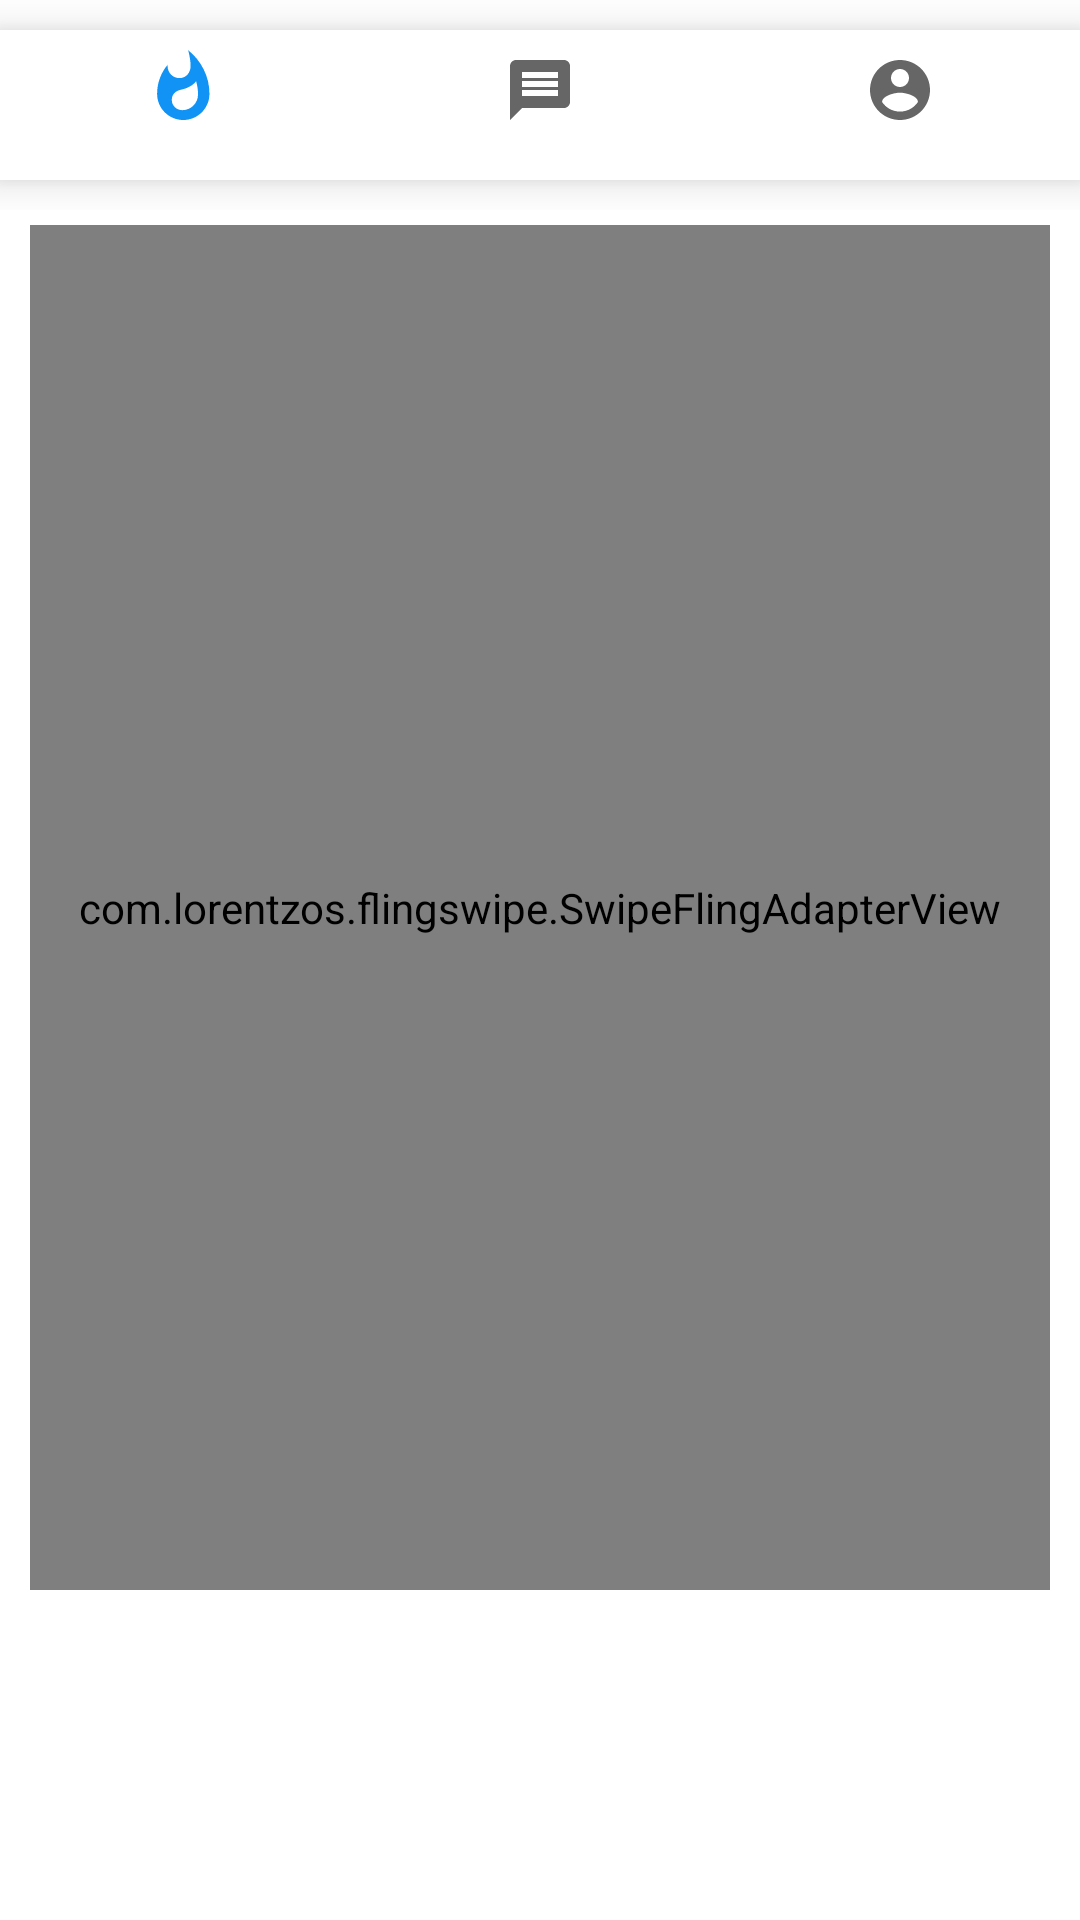

The Android layout XML behind this screen, and the referenced resources:
<!-- AndroidManifest.xml: application theme Theme.Matches -->
<!-- res/layout/main_activity.xml -->
<?xml version="1.0" encoding="utf-8"?>
<RelativeLayout xmlns:android="http://schemas.android.com/apk/res/android"
    xmlns:app="http://schemas.android.com/apk/res-auto"
    xmlns:tools="http://schemas.android.com/tools"
    android:layout_width="match_parent"
    android:layout_height="match_parent"
    android:background="@color/white"
    android:orientation="vertical">

    <include layout="@layout/layout_top_navigation_view" />

    <FrameLayout
        android:id="@+id/card_frame"
        android:layout_width="match_parent"
        android:layout_height="match_parent"
        android:layout_marginTop="70dp">

        <LinearLayout
            android:layout_width="match_parent"
            android:layout_height="match_parent"
            android:background="@color/white"
            android:orientation="vertical">


            <LinearLayout
                android:layout_width="match_parent"
                android:layout_height="wrap_content"
                android:layout_marginLeft="10dp"
                android:layout_marginTop="5dp"
                android:layout_marginRight="10dp"
                android:layout_weight="1"
                android:background="@drawable/round_corner_lo"
                android:orientation="vertical">

                <com.lorentzos.flingswipe.SwipeFlingAdapterView
                    android:id="@+id/frame"
                    android:layout_width="match_parent"
                    android:layout_height="match_parent"
                    android:layout_weight="1"
                    android:background="@color/white"
                    app:rotation_degrees="15.5"
                    tools:context=".MyActivity" />

            </LinearLayout>
            <LinearLayout
                android:layout_width="match_parent"
                android:layout_height="wrap_content"
                android:layout_marginTop="20dp">
                <LinearLayout
                    android:layout_width="match_parent"
                    android:layout_height="90dp"
                    android:gravity="center"
                    android:orientation="horizontal">
                    <ImageButton
                        android:id="@+id/dislikebtn"
                        android:layout_width="70dp"
                        android:layout_height="70dp"
                        android:layout_alignParentStart="true"
                        android:layout_alignParentLeft="true"
                        android:layout_alignParentTop="true"
                        android:layout_marginRight="20dp"
                        android:background="@drawable/round_button_with_border"
                        android:elevation="7dp"
android:visibility="gone"
                        android:padding="10dp"
                        android:src="@drawable/ic_baseline_not_interested_32" />

                    <ImageButton
                        android:id="@+id/likebtn"

                        android:layout_width="70dp"
                        android:layout_height="70dp"
                        android:background="@drawable/round_button_with_border"
                        android:elevation="7dp"
                        android:onClick="LikeBtn"
                        android:padding="10dp"
                        android:visibility="gone"
                        android:src="@drawable/love_fb" />


                </LinearLayout>

            </LinearLayout>
        </LinearLayout>
    </FrameLayout>



</RelativeLayout>
<!-- res/layout/layout_top_navigation_view.xml (included above) -->
<merge xmlns:android="http://schemas.android.com/apk/res/android"
    xmlns:app="http://schemas.android.com/apk/res-auto">
    <LinearLayout
        android:layout_width="match_parent"
        android:layout_height="70dp"
        android:background="@color/white">
        <com.google.android.material.bottomnavigation.BottomNavigationView
            android:id="@+id/topNavViewBar"
            android:layout_width="match_parent"
            android:layout_height="50dp"
            android:layout_gravity="center"
            android:background="@color/white"
            app:menu="@menu/top_navigation_toolbar" />
    </LinearLayout>
</merge>
<!-- resources referenced by this layout -->
<resources>
  <color name="white">#ffffff</color>
  <!-- drawable ic_baseline_not_interested_32 (drawable) -->
  <vector android:height="32dp" android:tint="#FF0034"
      android:viewportHeight="24" android:viewportWidth="24"
      android:width="32dp" xmlns:android="http://schemas.android.com/apk/res/android">
      <path android:fillColor="@android:color/white" android:pathData="M12,2C6.48,2 2,6.48 2,12s4.48,10 10,10 10,-4.48 10,-10S17.52,2 12,2zM12,20c-4.42,0 -8,-3.58 -8,-8 0,-1.85 0.63,-3.55 1.69,-4.9L16.9,18.31C15.55,19.37 13.85,20 12,20zM18.31,16.9L7.1,5.69C8.45,4.63 10.15,4 12,4c4.42,0 8,3.58 8,8 0,1.85 -0.63,3.55 -1.69,4.9z"/>
  </vector>
  <!-- drawable love_fb: png bitmap (drawable, 1310 bytes) -->
  <!-- drawable round_button_with_border (drawable) -->
  <?xml version="1.0" encoding="utf-8"?>
  <selector xmlns:android="http://schemas.android.com/apk/res/android">
      <item android:state_pressed="false">
          <shape android:shape="oval">
              <stroke android:width="1dp" android:color="@color/light_grey" />
              <solid android:color="@color/white" />
              <size android:width="70dp" android:height="70dp" />
          </shape>
      </item>
      <item android:state_pressed="true">
          <shape android:shape="oval">
              <stroke android:width="1dp" android:color="@color/light_grey" />
              <solid android:color="@color/light_grey" />
              <size android:width="70dp" android:height="70dp" />
          </shape>
      </item>
  
  </selector>
  <!-- drawable round_corner_lo (drawable) -->
  <?xml version="1.0" encoding="utf-8"?>
  <layer-list xmlns:android="http://schemas.android.com/apk/res/android">
      <item>
          <shape android:shape="rectangle">
              <solid android:color="@color/white" />
              <corners android:radius="20dp" />
          </shape>
      </item>
      <item>
          <shape android:shape="rectangle">
              <solid android:color="@color/white" />
              <stroke
                  android:width="1dp"
                  android:color="@color/grey" />
              <corners android:radius="20dp" />
          </shape>
      </item>
  </layer-list>
  <style name="Theme.Matches" parent="Theme.AppCompat.Light.NoActionBar">
          
          <item name="colorPrimary">@color/blue</item>
          <item name="colorPrimaryVariant">#FF6666</item>
          <item name="colorOnPrimary">@color/white</item>
          
          <item name="colorSecondary">@color/teal</item>
          <item name="colorSecondaryVariant">@color/teal</item>
          <item name="colorOnSecondary">@color/black</item>
          
          <item name="android:statusBarColor" tools:targetApi="l">?attr/colorPrimaryVariant</item>
          
      </style>
  <color name="light_grey">#eeeeee</color>
  <color name="grey">#9D9D9D</color>
  <color name="blue">#1093F5</color>
  <color name="teal">#009687</color>
  <color name="black">#000000</color>
</resources>
